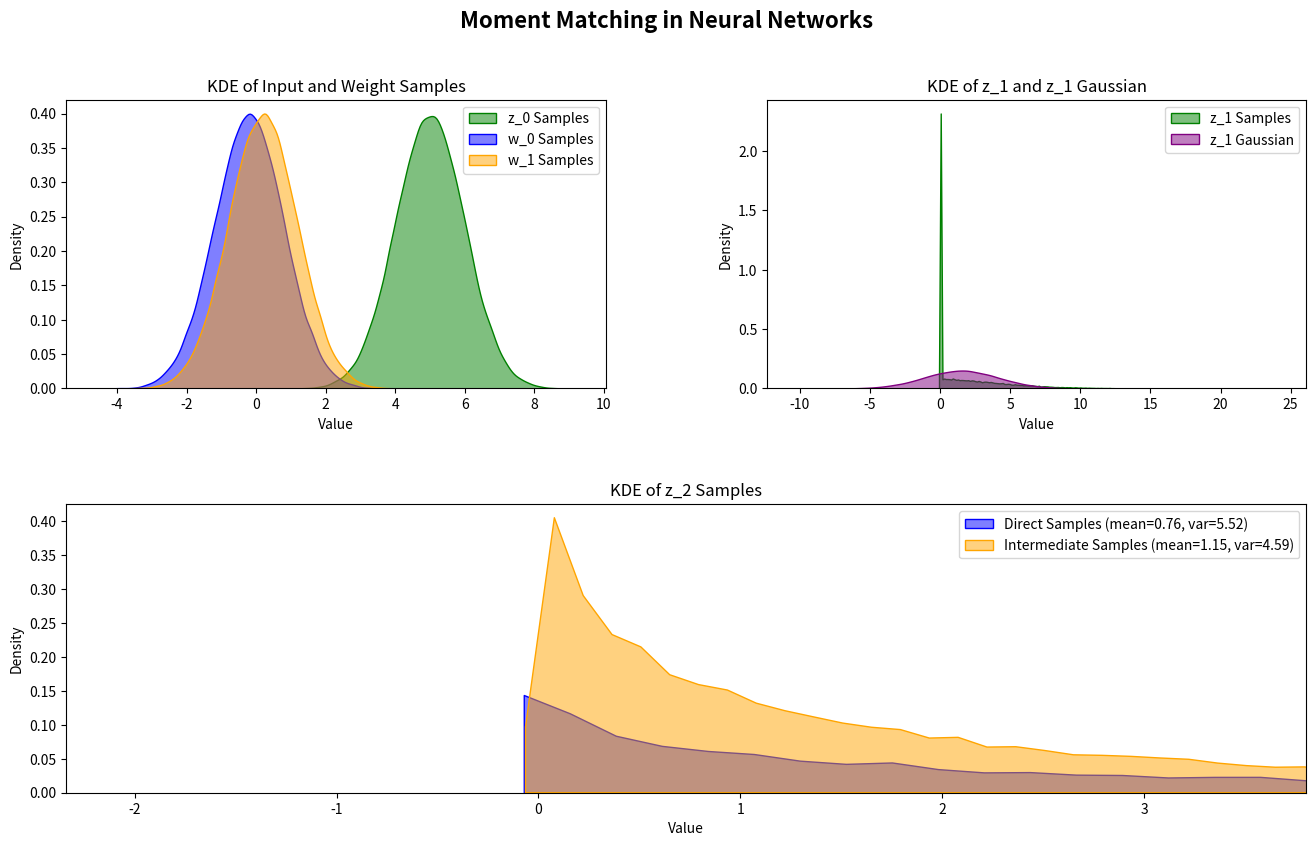

Source code (Python):
############################################################################################
# This script should demonstrate different Approaches to Moment matching in a NN
# Author: Leon Winheim
# Date: 10.04.2025
############################################################################################
import numpy as np
import matplotlib.pyplot as plt
import seaborn as sns

#******Define Functions******
def relu(x):
    # return ReLU
    return np.maximum(0, x)
    alpha = 0.01  # Slope for negative values
    #return np.where(x > 0, x, alpha * x)

def net_func(z_0, w_0, w_1):
    # Compute the elementwise output of the whole network
    return relu(w_1*relu(z_0*w_0))

def net_func_single(z,w):
    # Compute the Elementwise output of the first layer of the network
    return relu(w*z)

#******Computation******
num_samples = 100000

# Generate Input Samples from a Gaussian Distribution
z_0_mean = 5
z_0_var = 1
z_0_samples = np.random.normal(z_0_mean, np.sqrt(z_0_var), num_samples)

# Generate weight samples from a multivariate Gaussian Distribution with definable covariance
mean_vector = [-0.2, 0.2]                        # Mean for w_0 and w_1
cov_matrix = [[1, 0.00], [0.00, 1]]     # Covariance matrix for w_0 and w_1

w_samples = np.random.multivariate_normal(mean_vector, cov_matrix, num_samples)
w_0_samples = w_samples[:, 0]  # Extract w_0 samples
w_1_samples = w_samples[:, 1]  # Extract w_1 samples

# Compute the output of the first layer of the network (sample based)
z_1 = net_func_single(z_0_samples, w_0_samples)
z_1_mean = np.mean(z_1)
z_1_var = np.var(z_1)

# Compute the direct sampled output of the whole network (propagate through Network Function)
z_2_direct = net_func(z_0_samples, w_0_samples, w_1_samples)
z_2_mean = np.mean(z_2_direct)
z_2_var = np.var(z_2_direct)

#Generate Samples from the first two moments of the intermediate
z_1_gaussian = np.random.normal(z_1_mean, np.sqrt(z_1_var), num_samples)

# Compute the output of the second layer of the network using the intermediate samples
z_2_intermed = net_func_single(z_1_gaussian, w_1_samples)
z_2_intermed_mean = np.mean(z_2_intermed)
z_2_intermed_var = np.var(z_2_intermed)

# Compare the moments of z_2_direct and z_2_intermed
print("Comparison of Moments:")
print(f"z_2_direct Mean: {z_2_mean:.4f}, Variance: {z_2_var:.4f}")
print(f"z_2_intermed Mean: {z_2_intermed_mean:.4f}, Variance: {z_2_intermed_var:.4f}")

#******Graphics******

# Create a figure with a custom grid layout
fig = plt.figure(figsize=(16, 9))
grid = plt.GridSpec(2, 2, hspace=0.4, wspace=0.3)

# First tile: KDEs of input and weight samples
bw_factor = 1
bw_factor_two = 0.1
ax1 = fig.add_subplot(grid[0, 0])
sns.kdeplot(z_0_samples, label="z_0 Samples", color="green", bw_adjust=bw_factor, fill=True, alpha=0.5, ax=ax1)
sns.kdeplot(w_0_samples, label="w_0 Samples", color="blue", bw_adjust=bw_factor, fill=True, alpha=0.5, ax=ax1)
sns.kdeplot(w_1_samples, label="w_1 Samples", color="orange", bw_adjust=bw_factor, fill=True, alpha=0.5, ax=ax1)
ax1.set_title("KDE of Input and Weight Samples")
ax1.set_xlabel("Value")
ax1.set_ylabel("Density")
ax1.legend()

# Second tile: KDEs of z_1 and z_1 Gaussian
ax2 = fig.add_subplot(grid[0, 1])
sns.kdeplot(z_1, label="z_1 Samples", color="green", bw_adjust=bw_factor_two, fill=True, alpha=0.5, ax=ax2)
sns.kdeplot(z_1_gaussian, label="z_1 Gaussian", color="purple", bw_adjust=bw_factor, fill=True, alpha=0.5, ax=ax2)
ax2.set_title("KDE of z_1 and z_1 Gaussian")
ax2.set_xlabel("Value")
ax2.set_ylabel("Density")
ax2.legend()

# Third tile: KDEs of z_2 direct and intermediate samples (spanning two columns)
ax3 = fig.add_subplot(grid[1, :])
sns.kdeplot(z_2_direct, label=f"Direct Samples (mean={z_2_mean:.2f}, var={z_2_var:.2f})", color="blue", bw_adjust=bw_factor_two, fill=True, alpha=0.5, ax=ax3)
sns.kdeplot(z_2_intermed, label=f"Intermediate Samples (mean={z_2_intermed_mean:.2f}, var={z_2_intermed_var:.2f})", color="orange", bw_adjust=bw_factor_two, fill=True, alpha=0.5, ax=ax3)
ax3.set_xlim(left=None, right=5 * z_2_direct.mean())
ax3.set_title("KDE of z_2 Samples")
ax3.set_xlabel("Value")
ax3.set_ylabel("Density")
ax3.legend()

# Add a suptitle and apply tight layout
fig.suptitle("Moment Matching in Neural Networks", fontsize=16,  fontweight='bold')
plt.tight_layout()

# #******Graphics******

# # Create a figure with a custom grid layout
# fig = plt.figure(figsize=(16, 9))
# grid = plt.GridSpec(2, 2, hspace=0.4, wspace=0.3)

# # First tile: Histograms of input and weight samples
# bins = 50
# ax1 = fig.add_subplot(grid[0, 0])
# ax1.hist(z_0_samples, bins=bins, label="z_0 Samples", color="green", alpha=0.5, density=True)
# ax1.hist(w_0_samples, bins=bins, label="w_0 Samples", color="blue", alpha=0.5, density=True)
# ax1.hist(w_1_samples, bins=bins, label="w_1 Samples", color="orange", alpha=0.5, density=True)
# ax1.set_title("Histogram of Input and Weight Samples")
# ax1.set_xlabel("Value")
# ax1.set_ylabel("Density")
# ax1.legend()

# # Second tile: Histograms of z_1 and z_1 Gaussian
# ax2 = fig.add_subplot(grid[0, 1])
# ax2.hist(z_1, bins=bins, label="z_1 Samples", color="green", alpha=0.5, density=True)
# ax2.hist(z_1_gaussian, bins=bins, label="z_1 Gaussian", color="purple", alpha=0.5, density=True)
# ax2.set_title("Histogram of z_1 and z_1 Gaussian")
# ax2.set_xlabel("Value")
# ax2.set_ylabel("Density")
# ax2.legend()

# # Third tile: Histograms of z_2 direct and intermediate samples (spanning two columns)
# ax3 = fig.add_subplot(grid[1, :])
# bin_width = 0.01  # Specify the bin width
# bins = np.arange(min(np.min(z_2_direct), np.min(z_2_intermed)), 
#                  max(np.max(z_2_direct), np.max(z_2_intermed)) + bin_width, 
#                  bin_width)
# ax3.hist(z_2_direct, bins=bins, label="Direct Samples", color="blue", alpha=0.5, density=True)
# ax3.hist(z_2_intermed, bins=bins, label="Intermediate Samples", color="orange", alpha=0.5, density=True)
# ax3.set_xlim(min(np.min(z_2_direct), np.min(z_2_intermed)), 0.05 * max(np.max(z_2_direct), np.max(z_2_intermed)))
# ax3.set_title("Histogram of z_2 Samples")
# ax3.set_xlabel("Value")
# ax3.set_ylabel("Density")
# ax3.legend()

# # Add a suptitle and apply tight layout
# fig.suptitle("Moment Matching in Neural Networks", fontsize=16, fontweight='bold')
# plt.tight_layout()

# # Show the plot
# plt.show()
